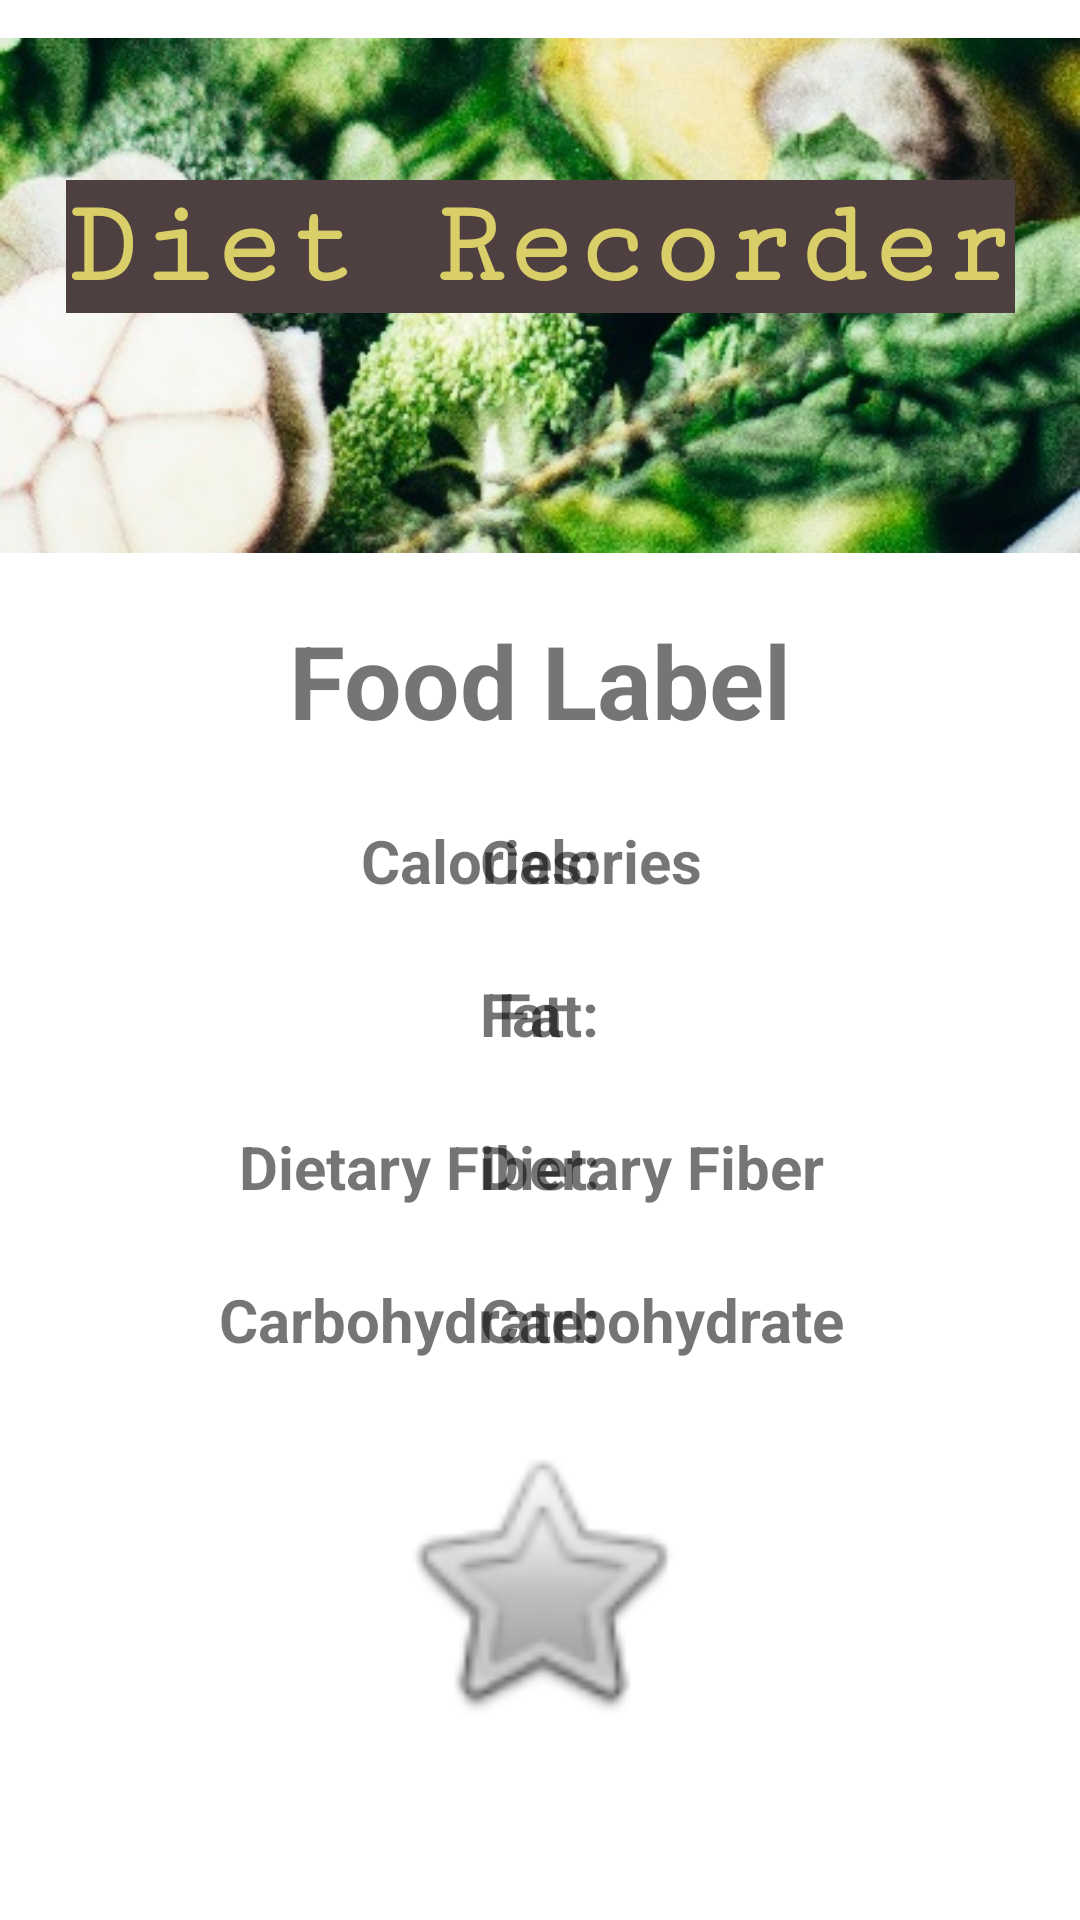

Android layout source for this screen:
<!-- AndroidManifest.xml: application theme Theme.Project4_v5 -->
<!-- res/layout/fragment_third.xml -->
<?xml version="1.0" encoding="utf-8"?>
<androidx.constraintlayout.widget.ConstraintLayout xmlns:android="http://schemas.android.com/apk/res/android"
    xmlns:app="http://schemas.android.com/apk/res-auto"
    xmlns:tools="http://schemas.android.com/tools"
    android:layout_width="match_parent"
    android:layout_height="match_parent"
    tools:context=".ThirdFragment">

    <ImageView
        android:id="@+id/imageView3"
        android:layout_width="wrap_content"
        android:layout_height="wrap_content"
        android:layout_marginTop="-2dp"
        android:contentDescription="@string/broccoli_background_image"
        android:src="@drawable/pexels_daria_shevtsova_broccolinumero2"
        app:layout_constraintEnd_toEndOf="parent"
        app:layout_constraintStart_toStartOf="parent"
        app:layout_constraintTop_toTopOf="parent" />

    <TextView
        android:id="@+id/foodLabel"
        android:layout_width="wrap_content"
        android:layout_height="wrap_content"
        android:layout_marginTop="204dp"
        android:text="@string/food_label"
        android:textSize="34sp"
        android:textStyle="bold"
        app:layout_constraintEnd_toEndOf="parent"
        app:layout_constraintStart_toStartOf="parent"
        app:layout_constraintTop_toTopOf="parent" />

    <TextView
        android:id="@+id/enerc_KCal"
        android:layout_width="wrap_content"
        android:layout_height="wrap_content"
        android:layout_marginTop="24dp"
        android:text="@string/calories"
        android:textSize="20sp"
        android:textStyle="bold"
        app:layout_constraintEnd_toEndOf="parent"
        app:layout_constraintHorizontal_bias="0.0"
        app:layout_constraintStart_toStartOf="@+id/guideline3"
        app:layout_constraintTop_toBottomOf="@+id/foodLabel" />

    <TextView
        android:id="@+id/fat"
        android:layout_width="wrap_content"
        android:layout_height="wrap_content"
        android:layout_marginTop="24dp"
        android:text="@string/fat"
        android:textSize="20sp"
        android:textStyle="bold"
        app:layout_constraintEnd_toEndOf="parent"
        app:layout_constraintHorizontal_bias="0.0"
        app:layout_constraintStart_toStartOf="@+id/guideline3"
        app:layout_constraintTop_toBottomOf="@+id/enerc_KCal" />

    <TextView
        android:id="@+id/fibtg"
        android:layout_width="wrap_content"
        android:layout_height="wrap_content"
        android:layout_marginTop="24dp"
        android:text="@string/dietary_fiber"
        android:textSize="20sp"
        android:textStyle="bold"
        app:layout_constraintEnd_toEndOf="parent"
        app:layout_constraintHorizontal_bias="0.0"
        app:layout_constraintStart_toStartOf="@+id/guideline3"
        app:layout_constraintTop_toBottomOf="@+id/fat" />

    <TextView
        android:id="@+id/chocdf"
        android:layout_width="wrap_content"
        android:layout_height="wrap_content"
        android:layout_marginTop="24dp"
        android:text="@string/carbohydrate"
        android:textSize="20sp"
        android:textStyle="bold"
        app:layout_constraintEnd_toEndOf="parent"
        app:layout_constraintHorizontal_bias="0.0"
        app:layout_constraintStart_toStartOf="@+id/guideline3"
        app:layout_constraintTop_toBottomOf="@+id/fibtg" />

    <ImageView
        android:id="@+id/foodIcon"
        android:layout_width="100dp"
        android:layout_height="100dp"
        android:layout_marginTop="24dp"
        android:contentDescription="@string/food_image"
        android:src="@android:drawable/btn_star_big_off"
        app:layout_constraintEnd_toEndOf="parent"
        app:layout_constraintStart_toStartOf="parent"
        app:layout_constraintTop_toBottomOf="@+id/chocdf"
        tools:ignore="ImageContrastCheck" />

    <TextView
        android:id="@+id/textView4"
        android:layout_width="wrap_content"
        android:layout_height="wrap_content"
        android:layout_marginTop="60dp"
        android:background="#4E4040"
        android:fontFamily="serif-monospace"
        android:text="@string/diet_recorder"
        android:textColor="#DACE68"
        android:textSize="40sp"
        android:textStyle="bold"
        app:layout_constraintEnd_toEndOf="parent"
        app:layout_constraintStart_toStartOf="parent"
        app:layout_constraintTop_toTopOf="parent" />

    <androidx.constraintlayout.widget.Guideline
        android:id="@+id/guideline2"
        android:layout_width="wrap_content"
        android:layout_height="wrap_content"
        android:orientation="vertical"
        app:layout_constraintGuide_begin="200dp" />

    <TextView
        android:id="@+id/textView3"
        android:layout_width="wrap_content"
        android:layout_height="wrap_content"
        android:layout_marginTop="24dp"
        android:text="@string/calories_colon"
        android:textSize="20sp"
        android:textStyle="bold"
        app:layout_constraintEnd_toStartOf="@+id/guideline2"
        app:layout_constraintHorizontal_bias="1.0"
        app:layout_constraintStart_toStartOf="parent"
        app:layout_constraintTop_toBottomOf="@+id/foodLabel" />

    <TextView
        android:id="@+id/textView5"
        android:layout_width="wrap_content"
        android:layout_height="wrap_content"
        android:layout_marginTop="24dp"
        android:text="@string/fat_colon"
        android:textSize="20sp"
        android:textStyle="bold"
        app:layout_constraintEnd_toStartOf="@+id/guideline2"
        app:layout_constraintHorizontal_bias="1.0"
        app:layout_constraintStart_toStartOf="parent"
        app:layout_constraintTop_toBottomOf="@+id/textView3" />

    <androidx.constraintlayout.widget.Guideline
        android:id="@+id/guideline3"
        android:layout_width="wrap_content"
        android:layout_height="wrap_content"
        android:orientation="vertical"
        app:layout_constraintGuide_end="200dp" />

    <TextView
        android:id="@+id/textView6"
        android:layout_width="wrap_content"
        android:layout_height="wrap_content"
        android:layout_marginTop="24dp"
        android:text="@string/dietary_fiber_colon"
        android:textSize="20sp"
        android:textStyle="bold"
        app:layout_constraintEnd_toStartOf="@+id/guideline2"
        app:layout_constraintHorizontal_bias="1.0"
        app:layout_constraintStart_toStartOf="parent"
        app:layout_constraintTop_toBottomOf="@+id/textView5" />

    <TextView
        android:id="@+id/textView7"
        android:layout_width="wrap_content"
        android:layout_height="wrap_content"
        android:layout_marginTop="24dp"
        android:text="@string/carbohydrate_colon"
        android:textSize="20sp"
        android:textStyle="bold"
        app:layout_constraintEnd_toStartOf="@+id/guideline2"
        app:layout_constraintHorizontal_bias="1.0"
        app:layout_constraintStart_toStartOf="parent"
        app:layout_constraintTop_toBottomOf="@+id/textView6" />

</androidx.constraintlayout.widget.ConstraintLayout>
<!-- resources referenced by this layout -->
<resources>
  <!-- drawable pexels_daria_shevtsova_broccolinumero2: jpg bitmap (drawable, 54078 bytes) -->
  <string name="broccoli_background_image">broccoli background image</string>
  <string name="calories">Calories</string>
  <string name="calories_colon">Calories:</string>
  <string name="carbohydrate">Carbohydrate</string>
  <string name="carbohydrate_colon">Carbohydrate:</string>
  <string name="diet_recorder">Diet Recorder</string>
  <string name="dietary_fiber">Dietary Fiber</string>
  <string name="dietary_fiber_colon">Dietary Fiber:</string>
  <string name="fat">Fat</string>
  <string name="fat_colon">Fat:</string>
  <string name="food_image">food image</string>
  <string name="food_label">Food Label</string>
  <style name="Theme.Project4_v5" parent="Theme.MaterialComponents.DayNight.DarkActionBar">
          
          <item name="colorPrimary">@color/purple_500</item>
          <item name="colorPrimaryVariant">@color/purple_700</item>
          <item name="colorOnPrimary">@color/white</item>
          
          <item name="colorSecondary">@color/teal_200</item>
          <item name="colorSecondaryVariant">@color/teal_700</item>
          <item name="colorOnSecondary">@color/black</item>
          
          <item name="android:statusBarColor" tools:targetApi="l">?attr/colorPrimaryVariant</item>
          
      </style>
  <!-- not gathered from this repository: default colours our renderer supplied (Android Studio template values) -->
  <color name="purple_500">#FF6200EE</color>
  <color name="purple_700">#FF3700B3</color>
  <color name="teal_200">#FF03DAC5</color>
  <color name="teal_700">#FF018786</color>
  <color name="black">#FF000000</color>
  <color name="white">#FFFFFFFF</color>
</resources>
